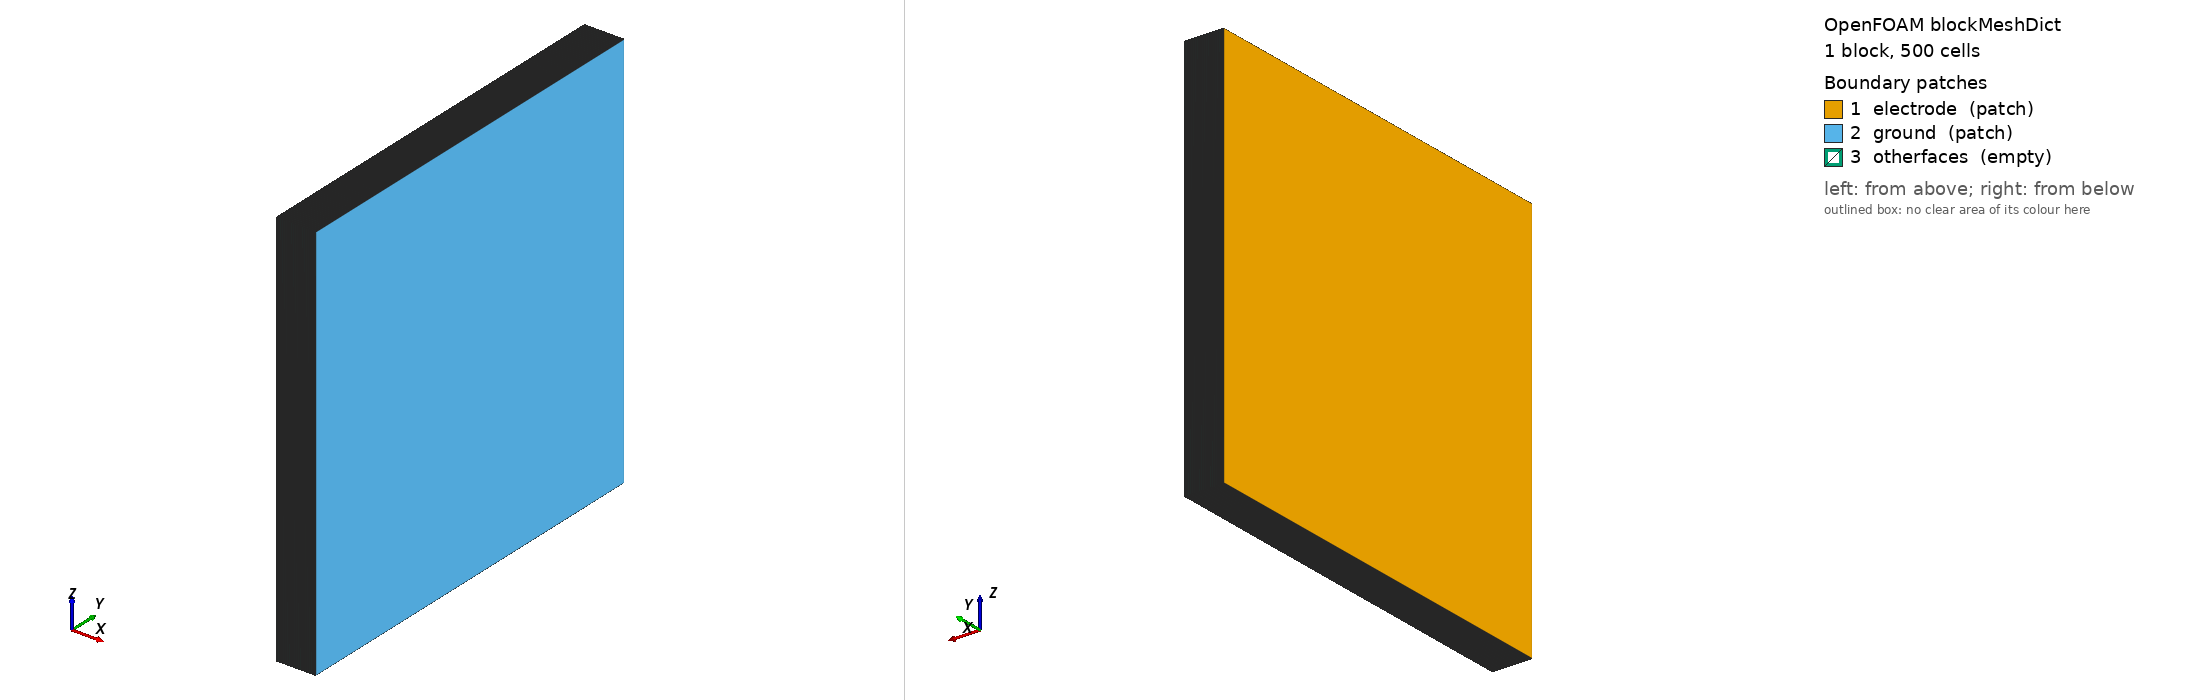

OpenFOAM case: the mesh blockMesh builds from blockMeshDict, 1 block(s), 500 cells. Boundary patches (legend numbers): 1 electrode (patch), 2 ground (patch), 3 otherfaces (empty). Left view from above one corner, right view from below the opposite corner. Boundary conditions: 0 field file(s) under 0/; 0 of 3 drawn patches have an entry in a shipped field file.

=== constant/polyMesh/blockMeshDict ===
/*--------------------------------*- C++ -*----------------------------------*\
| =========                 |                                                 |
| \\      /  F ield         | OpenFOAM: The Open Source CFD Toolbox           |
|  \\    /   O peration     | Version:  2.4.0                                 |
|   \\  /    A nd           | Web:      www.OpenFOAM.org                      |
|    \\/     M anipulation  |                                                 |
\*---------------------------------------------------------------------------*/
FoamFile
{
    version     2.0;
    format      ascii;
    class       dictionary;
    object      blockMeshDict;
}
// * * * * * * * * * * * * * * * * * * * * * * * * * * * * * * * * * * * * * //

convertToMeters 1e-3;

vertices
(
    (0 0 0)
    (0.1 0 0)
    (0.1 1 0)
    (0 1 0)
    (0 0 1)
    (0.1 0 1)
    (0.1 1 1)
    (0 1 1)
);

blocks
(
    hex (0 1 2 3 4 5 6 7) (500 1 1) simpleGrading (1 1 1)// (((0.05 0.1 4) (0.9 0.8 1) (0.05 0.1 0.25)) 1 1)
);

edges
(
);

boundary
(
    electrode
    {
        type patch;
        faces
        (
            (0 4 7 3)   
        );
    }
    ground
    {
        type patch;
        faces
        (
            (2 6 5 1) 
        );
    }
    otherfaces
    {
        type empty;
        faces
        (
            (1 5 4 0)
            (3 7 6 2)
            (0 3 2 1)
            (4 5 6 7)
        );
    }
);

mergePatchPairs
(
);

// ************************************************************************* //


Also in the case, not shown: constant/polyMesh/points (numeric list).
